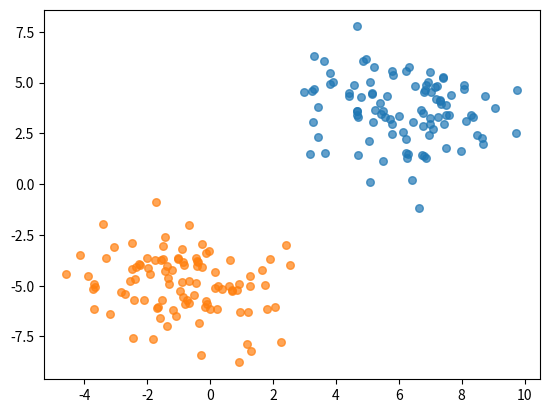

Here is the Python script that generated this plot: (Note: this script raises an exception after producing the figure.)
import matplotlib.pyplot as plt
import numpy as np
import random


# 随机选择alpha_j，要求不能和i相同
def rand_select_alpha(i, m):
    while True:
        j = random.randrange(0, m)
        if j != i:
            return j


# 如果计算alpha_j之后，超过了取值范围
# 则修剪取值
def clipAlpha(alpha_j, high, low):
    if alpha_j > high:
        alpha_j = high
    if low > alpha_j:
        alpha_j = low
    return alpha_j


# 简化版的SMO算法，其中的参数意义是：
# data - 数据矩阵
# classLabels - 数据标签
# C - 松弛变量
# error - 容错率
# maxIter - 最大迭代次数
def smo(data, labels, C, error, maxIter):
    # 转换为numpy的mat存储
    # 使用mat存储因为mat形式可以使用 * 表示矩阵相乘，而array格式只能使用.dot()函数
    # 使用multiply表示对应位置相乘
    data_matrix = np.mat(data)
    label_matrix = np.mat(labels).transpose()
    # 初始化bias参数，统计dataMatrix的维度
    bias = 0
    m, n = np.shape(data_matrix)
    # alpha_matrix，设为0
    alpha_matrix = np.mat(np.zeros((m, 1)))
    # 初始化迭代次数
    iter_num = 0
    # 最多迭代matIter次
    while iter_num < maxIter:
        change_num = 0
        for i in range(m):
            # 步骤1：计算误差Ei
            f_x_i = float(np.multiply(alpha_matrix, label_matrix).T * (data_matrix * data_matrix[i, :].T)) + bias
            e_i = f_x_i - float(label_matrix[i])
            # 优化alpha，更设定一定的容错率。
            if ((label_matrix[i] * e_i < -error) and (alpha_matrix[i] < C)) or (
                    (label_matrix[i] * e_i > error) and (alpha_matrix[i] > 0)):
                # 随机选择另一个与alpha_i成对优化的alpha_j
                j = rand_select_alpha(i, m)
                # 步骤1：计算误差Ej
                f_x_j = float(np.multiply(alpha_matrix, label_matrix).T * (data_matrix * data_matrix[j, :].T)) + bias
                e_j = f_x_j - float(label_matrix[j])
                # 保存更新前的alpha_a值，使用深拷贝
                alpha_i_old = alpha_matrix[i].copy()
                alpha_j_old = alpha_matrix[j].copy()
                # 步骤2：计算上下界L和H
                if label_matrix[i] != label_matrix[j]:
                    low = max(0, alpha_matrix[j] - alpha_matrix[i])
                    high = min(C, C + alpha_matrix[j] - alpha_matrix[i])
                else:
                    low = max(0, alpha_matrix[j] + alpha_matrix[i] - C)
                    high = min(C, alpha_matrix[j] + alpha_matrix[i])
                if low == high:
                    continue
                # 步骤3：计算eta
                eta = 2.0 * data_matrix[i, :] * data_matrix[j, :].T - data_matrix[i, :] * data_matrix[i, :].T \
                      - data_matrix[j, :] * data_matrix[j, :].T
                if eta >= 0:
                    continue
                # 步骤4：更新alpha_j
                alpha_matrix[j] -= label_matrix[j] * (e_i - e_j) / eta
                # 步骤5：修剪alpha_j
                alpha_matrix[j] = clipAlpha(alpha_matrix[j], high, low)
                # 步骤6：更新alpha_i
                alpha_matrix[i] += label_matrix[j] * label_matrix[i] * (alpha_j_old - alpha_matrix[j])
                # 步骤7：更新b_1和b_2
                b1 = bias - e_i - label_matrix[i] * (alpha_matrix[i] - alpha_i_old) * data_matrix[i, :] \
                     * data_matrix[i, :].T - label_matrix[j] * (alpha_matrix[j] - alpha_j_old) \
                     * data_matrix[i, :] * data_matrix[j, :].T
                b2 = bias - e_j - label_matrix[i] * (alpha_matrix[i] - alpha_i_old) * data_matrix[i, :] \
                     * data_matrix[j, :].T - label_matrix[j] * (alpha_matrix[j] - alpha_j_old) \
                     * data_matrix[j, :] * data_matrix[j, :].T
                # 步骤8：根据b_1和b_2更新b
                if (0 < alpha_matrix[i]) and (C > alpha_matrix[i]):
                    bias = b1
                elif (0 < alpha_matrix[j]) and (C > alpha_matrix[j]):
                    bias = b2
                else:
                    bias = (b1 + b2) / 2.0
                # 统计优化次数
                change_num += 1
        # 更新迭代次数,如果有过更新，则将迭代数量清零，否则迭代数量递增
        if change_num == 0:
            iter_num += 1
        else:
            iter_num = 0
    return bias, alpha_matrix


# 将分类结果可视化
# dataMat 表示数据矩阵
# w 是法向量
# b是原点到直线的距离
def show_pic(sets, w, b, c):
    # 绘制直线
    x1 = max(sets)[0]
    x2 = min(sets)[0]
    # 这里从matrix中取出来是[[e]]的形式
    a1, a2 = w
    b = float(b)
    # 因为取出来还是[[e]]的格式，所以进行转化为浮点数
    a1 = float(a1)
    a2 = float(a2)
    # 已知w的分量a1和a2之后，可以得到：
    # a_1 x_1 + a_2 x_2 + b = 0，将x_2视为y，得到：
    # y = (-a_1 * x_1 - b) / a_2
    # 由此可以得到分界直线的两端点，进而画出直线来
    y1, y2 = (-b - a1 * x1) / a2, (-b - a1 * x2) / a2
    plt.plot([x1, x2], [y1, y2])
    y1, y2 = (-b - a1 * x1 + c) / a2, (-b - a1 * x2 + c) / a2
    plt.plot([x1, x2], [y1, y2])
    y1, y2 = (-b - a1 * x1 - c) / a2, (-b - a1 * x2 - c) / a2
    plt.plot([x1, x2], [y1, y2])
    plt.show()


# 计算出w
def get_w(data, label, alpha):
    # w是 sum(alpha_i * y_i * x_i.T)
    weight = []
    for x in range(len(data[0])):
        temp = 0.0
        for i in range(len(data)):
            temp += alpha[i] * label[i] * data[i][x]
        weight.append(temp)
    return weight


if __name__ == '__main__':
    x1 = np.random.normal(6, 1.5, 100)
    y1 = np.random.normal(4, 1.5, 100)

    x2 = np.random.normal(-1, 1.5, 100)
    y2 = np.random.normal(-5, 1.5, 100)
    plt.scatter(x1, y1, s=30, alpha=0.7)  # 正样本散点图
    plt.scatter(x2, y2, s=30, alpha=0.7)  # 负样本散点图

    data = []
    label = []
    for i in range(100):
        data.append([x1[i], y1[i]])
        label.append(1)
        data.append([x2[i], y2[i]])
        label.append(-1)
    b, alphas = smo(data, label, 0.6, 0.001, 40)
    w = get_w(data, label, alphas)
    show_pic(data, w, b, 0.6)
